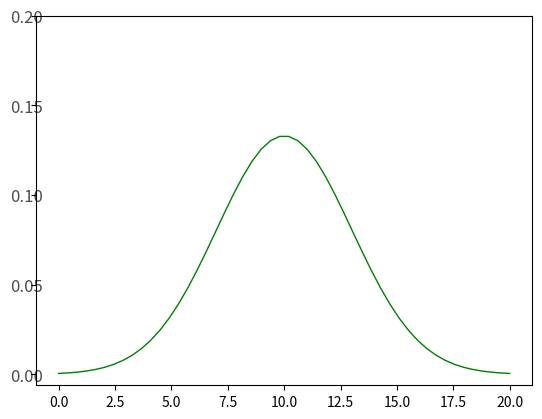

Generate this figure with matplotlib:
import numpy as np
import pandas as pd
import matplotlib.pyplot as plt



def normfun(x,mu, sigma):
    pdf = np.exp(-((x - mu)**2) / (2* sigma**2)) / (sigma * np.sqrt(2*np.pi))
    return pdf

x = np.linspace(0,20,50)
# x数对应的概率密度
y = normfun(x, 10, 3.0)
# rou=1.3，为90%

# 参数,颜色，线宽
plt.plot(x,y, color='g',linewidth = 1)

ytic = np.linspace(0,0.2,5)
plt.yticks(ticks=ytic, rotation=0, fontsize=12, horizontalalignment='center', alpha=.7)

plt.show()

